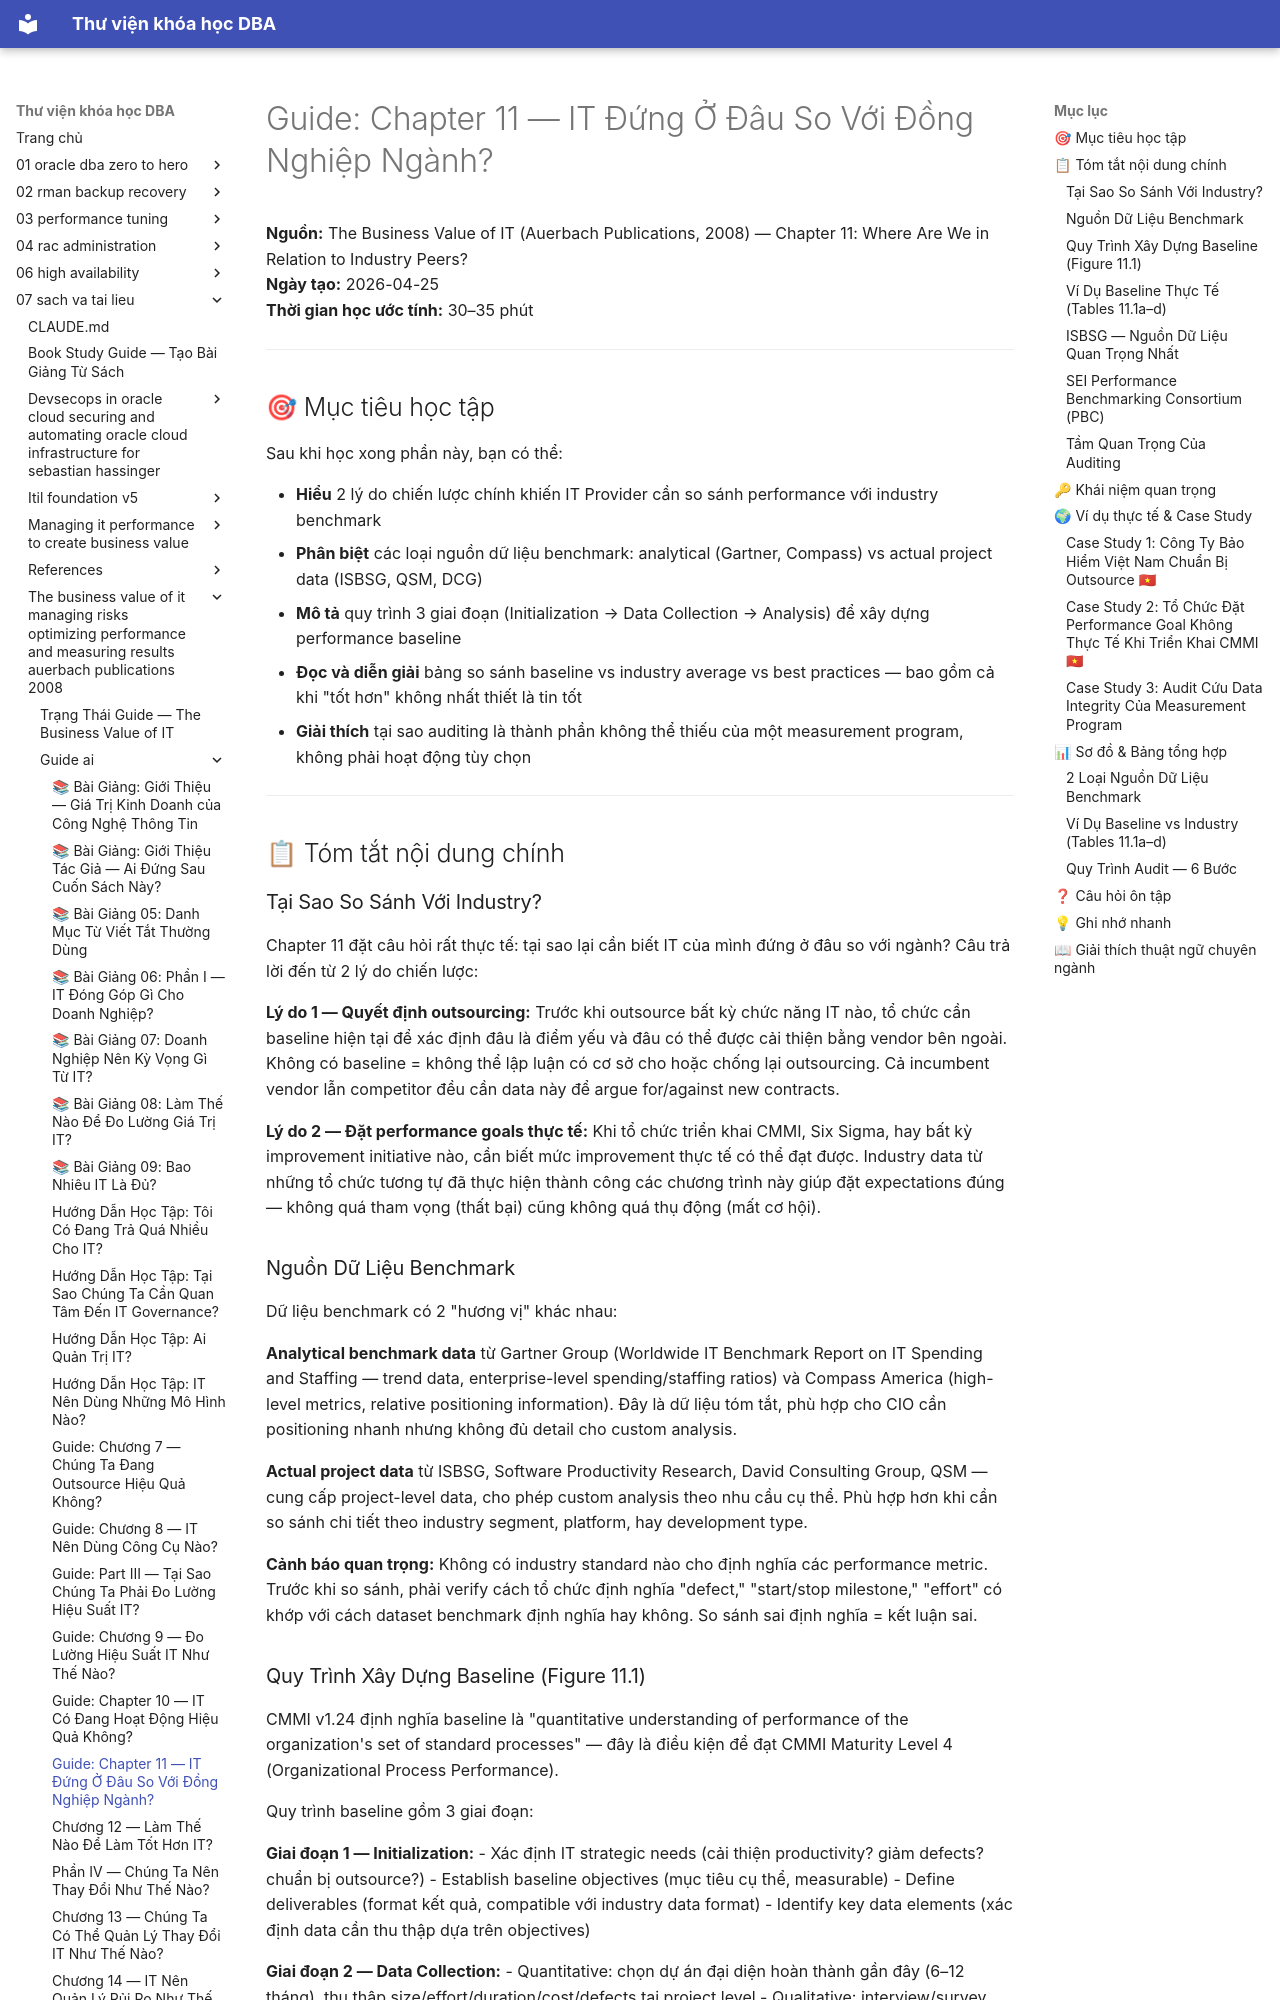

repository: quochuyag/MkDocs_local · page: 07-sach-va-tai-lieu/the-business-value-of-it-managing-risks-optimizing-performance-and-measuring-results-auerbach-publications-2008/guide-ai/019-chapter-11-where-are-we-in-relation-to-industry-peers-g · generator: mkdocs

---
title: 'Guide: Chapter 11 — IT Đứng Ở Đâu So Với Đồng Nghiệp Ngành?'
course: 07-sach-va-tai-lieu
source: pdf_md/the-business-value-of-it-managing-risks-optimizing-performance-and-measuring-results-auerbach-publications-2008/guide_ai/19_chapter-11-where-are-we-in-relation-to-industry-peers_guide.md
---

# Guide: Chapter 11 — IT Đứng Ở Đâu So Với Đồng Nghiệp Ngành?

**Nguồn:** The Business Value of IT (Auerbach Publications, 2008) — Chapter 11: Where Are We in Relation to Industry Peers?  
**Ngày tạo:** 2026-04-25  
**Thời gian học ước tính:** 30–35 phút

---

## 🎯 Mục tiêu học tập

Sau khi học xong phần này, bạn có thể:

- **Hiểu** 2 lý do chiến lược chính khiến IT Provider cần so sánh performance với industry benchmark
- **Phân biệt** các loại nguồn dữ liệu benchmark: analytical (Gartner, Compass) vs actual project data (ISBSG, QSM, DCG)
- **Mô tả** quy trình 3 giai đoạn (Initialization → Data Collection → Analysis) để xây dựng performance baseline
- **Đọc và diễn giải** bảng so sánh baseline vs industry average vs best practices — bao gồm cả khi "tốt hơn" không nhất thiết là tin tốt
- **Giải thích** tại sao auditing là thành phần không thể thiếu của một measurement program, không phải hoạt động tùy chọn

---

## 📋 Tóm tắt nội dung chính

### Tại Sao So Sánh Với Industry?

Chapter 11 đặt câu hỏi rất thực tế: tại sao lại cần biết IT của mình đứng ở đâu so với ngành? Câu trả lời đến từ 2 lý do chiến lược:

**Lý do 1 — Quyết định outsourcing:** Trước khi outsource bất kỳ chức năng IT nào, tổ chức cần baseline hiện tại để xác định đâu là điểm yếu và đâu có thể được cải thiện bằng vendor bên ngoài. Không có baseline = không thể lập luận có cơ sở cho hoặc chống lại outsourcing. Cả incumbent vendor lẫn competitor đều cần data này để argue for/against new contracts.

**Lý do 2 — Đặt performance goals thực tế:** Khi tổ chức triển khai CMMI, Six Sigma, hay bất kỳ improvement initiative nào, cần biết mức improvement thực tế có thể đạt được. Industry data từ những tổ chức tương tự đã thực hiện thành công các chương trình này giúp đặt expectations đúng — không quá tham vọng (thất bại) cũng không quá thụ động (mất cơ hội).

### Nguồn Dữ Liệu Benchmark

Dữ liệu benchmark có 2 "hương vị" khác nhau:

**Analytical benchmark data** từ Gartner Group (Worldwide IT Benchmark Report on IT Spending and Staffing — trend data, enterprise-level spending/staffing ratios) và Compass America (high-level metrics, relative positioning information). Đây là dữ liệu tóm tắt, phù hợp cho CIO cần positioning nhanh nhưng không đủ detail cho custom analysis.

**Actual project data** từ ISBSG, Software Productivity Research, David Consulting Group, QSM — cung cấp project-level data, cho phép custom analysis theo nhu cầu cụ thể. Phù hợp hơn khi cần so sánh chi tiết theo industry segment, platform, hay development type.

**Cảnh báo quan trọng:** Không có industry standard nào cho định nghĩa các performance metric. Trước khi so sánh, phải verify cách tổ chức định nghĩa "defect," "start/stop milestone," "effort" có khớp với cách dataset benchmark định nghĩa hay không. So sánh sai định nghĩa = kết luận sai.
